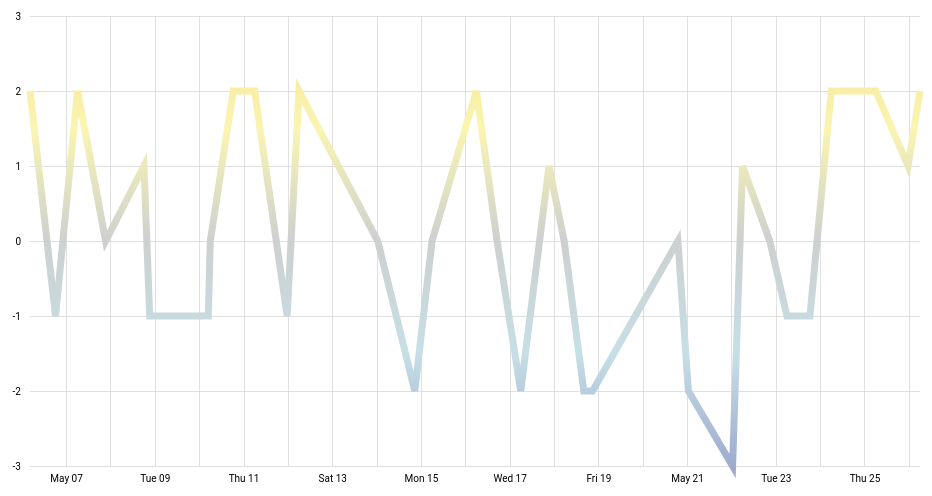
D3 v4 page, settled after 360 driven frames (6 s of simulated time); the page loaded 1 data file(s).


// ── example_line_1.js
var margin = {top: 20, right: 20, bottom: 30, left: 50},
    width = 960 - margin.left - margin.right,
    height = 500 - margin.top - margin.bottom;

var parseDate = d3.timeParse("%Y-%m-%dT%H:%M:%S.%fZ");

var formatDate = d3.timeFormat("%B %d");

var bisectDate = d3.bisector(function(d) { return d.date; }).left;
// 2017-05-06T04:31:22.350928Z

// Set time scale for entry timestamp data
var x = d3.scaleTime()
    .range([0, width]);

// Set linear scale for mood data
var y = d3.scaleLinear()
    .range([height, 0]);

// Create xAxis for timestamps 
var xAxis = d3.axisBottom(x);

// Create yAxis for mood levels and set to draw for ever
var yAxis = d3.axisLeft(y)
    .ticks(5);

var line = d3.line()
    .curve(d3.curveLinear)
    .x(function(d) { return x(d.date); })
    .y(function(d) { return y(d.mood); });

var svg = d3.select("#one")
    .append("svg")
    .attr("width", width + margin.left + margin.right)
    .attr("height", height + margin.top + margin.bottom)
    .append("g")
    .attr("transform", "translate(" + margin.left + "," + margin.top + ")");

// gridlines in x axis function
function make_x_gridlines() {		
    return d3.axisBottom(x)
        .ticks(20)
}

// gridlines in y axis function
function make_y_gridlines() {		
    return d3.axisLeft(y)
        .ticks(5)
}


d3.json("example_data.json", function(error, data) {
    if (error) throw error;
       
    var parsed_data = data.participants[0].entries;
    

    
    for(var j = 0; j < parsed_data.length; j++) {          
        
        
        
        var parsed_date = parseDate(parsed_data[j].datetime);
        console.log(parsed_date);
        console.log(formatDate(parsed_date));
        
        parsed_data[j].date = parseDate(parsed_data[j].datetime) ;
        parsed_data[j].mood = + parsed_data[j].mood;    
        

    }


    x.domain([parsed_data[0].date, parsed_data[parsed_data.length - 1].date]);
    y.domain([-3,3]);
    
    //d3.extent(parsed_data, function(d) { return d.mood; })
    
    svg.append("g")			
      .attr("class", "grid")
      .attr("transform", "translate(0," + height + ")")
      .call(make_x_gridlines()
          .tickSize(-height)
          .tickFormat("")
      );

  // add the Y gridlines
    svg.append("g")			
      .attr("class", "grid")
      .call(make_y_gridlines()
          .tickSize(-width)
          .tickFormat("")
    );

    svg.append("linearGradient")
      .attr("id", "temperature-gradient")
      .attr("gradientUnits", "userSpaceOnUse")
      .attr("x1", 0).attr("y1", y(-3))
      .attr("x2", 0).attr("y2", y(3))
      .selectAll("stop")
      .data([
        {offset: "0%", color: "#9EABCF"},
        {offset: "25%", color: "#C6DFE6"},
        {offset: "50%", color: "#CDD0D0"},
        {offset: "75%", color: "#FAF5B1"},
        {offset: "100%", color: "#F5E091"}
      ])
    .enter().append("stop")
      .attr("offset", function(d) { return d.offset; })
      .attr("stop-color", function(d) { return d.color; });

    svg.append("g")
      .attr("transform", "translate(0," + height + ")")
      .attr("class", "x axis")
      .call(xAxis);
    

    svg.append("path")
      .datum(parsed_data)
      .attr("class", "line")
      .attr("d", line);
    
    svg.append("g")
      .attr("class", "y axis")
      .call(yAxis)
      .append("text");
    
    
    var focus = svg.append("g")
        .attr("class", "focus")
        .style("display", "none");
    
    
    focus.append("line")
        .attr("class", "x-hover-line hover-line")
        .attr("y1", 0)
        .attr("y2", height);

    focus.append("line")
        .attr("class", "y-hover-line hover-line")
        .attr("x1", width)
        .attr("x2", width);

    focus.append("circle")
        .attr("r", 7);

    focus.append("text")
        .attr("x", 15)
      	.attr("dy", ".31em");

    svg.append("rect")
        .attr("transform", "translate(" + margin.left + "," + margin.top + ")")
        .attr("class", "overlay")
        .attr("width", width)
        .attr("height", height)
        .on("mouseover", function() { focus.style("display", null); })
        .on("mouseout", function() { focus.style("display", "none"); })
        .on("mousemove", mousemove);

    function mousemove() {
      var x0 = x.invert(d3.mouse(this)[0]),
          i = bisectDate(parsed_data, x0, 1),
          d0 = parsed_data[i - 1],
          d1 = parsed_data[i],
          d = x0 - d0.date > d1.date - x0 ? d1 : d0;
      focus.attr("transform", "translate(" + x(d.date) + "," + y(d.mood) + ")");
      focus.select("text").text(function() { return d.mood; });
      focus.select(".x-hover-line").attr("y2", height - y(d.mood));
      focus.select(".y-hover-line").attr("x2", width + width);
    }
});
// ── example_line_2.js
var margin = {top: 20, right: 20, bottom: 30, left: 50},
    width = 960 - margin.left - margin.right,
    height = 500 - margin.top - margin.bottom;

var parseDate = d3.timeParse("%Y-%m-%dT%H:%M:%S.%fZ");

var formatDate = d3.timeFormat("%B %d");

var bisectDate = d3.bisector(function(d) { return d.date; }).left;
// 2017-05-06T04:31:22.350928Z

// Set time scale for entry timestamp data
var x = d3.scaleTime()
    .range([0, width]);

// Set linear scale for mood data
var y = d3.scaleLinear()
    .range([height, 0]);

// Create xAxis for timestamps 
var xAxis = d3.axisBottom(x);

// Create yAxis for mood levels and set to draw for ever
var yAxis = d3.axisLeft(y)
    .ticks(5);

var line = d3.line()
    .curve(d3.curveLinear)
    .x(function(d) { return x(d.date); })
    .y(function(d) { return y(d.mood); });

var svg = d3.select("#two")
    .append("svg")
    .attr("width", width + margin.left + margin.right)
    .attr("height", height + margin.top + margin.bottom)
    .append("g")
    .attr("transform", "translate(" + margin.left + "," + margin.top + ")");

// gridlines in x axis function
function make_x_gridlines() {		
    return d3.axisBottom(x)
        .ticks(20)
}

// gridlines in y axis function
function make_y_gridlines() {		
    return d3.axisLeft(y)
        .ticks(5)
}


d3.json("example_data.json", function(error, data) {
    if (error) throw error;
       
    var parsed_data = data.participants[0].entries;
    

    
    for(var j = 0; j < parsed_data.length; j++) {          
        
        
        
        var parsed_date = parseDate(parsed_data[j].datetime);
        console.log(parsed_date);
        console.log(formatDate(parsed_date));
        
        parsed_data[j].date = parseDate(parsed_data[j].datetime) ;
        parsed_data[j].mood = + parsed_data[j].mood;    
        

    }


    x.domain([parsed_data[0].date, parsed_data[parsed_data.length - 1].date]);
    y.domain([-3,3]);
    
    //d3.extent(parsed_data, function(d) { return d.mood; })
    
    svg.append("g")			
      .attr("class", "grid")
      .attr("transform", "translate(0," + height + ")")
      .call(make_x_gridlines()
          .tickSize(-height)
          .tickFormat("")
      );

  // add the Y gridlines
    svg.append("g")			
      .attr("class", "grid")
      .call(make_y_gridlines()
          .tickSize(-width)
          .tickFormat("")
    );

    svg.append("linearGradient")
      .attr("id", "temperature-gradient")
      .attr("gradientUnits", "userSpaceOnUse")
      .attr("x1", 0).attr("y1", y(-3))
      .attr("x2", 0).attr("y2", y(3))
      .selectAll("stop")
      .data([
        {offset: "0%", color: "#9EABCF"},
        {offset: "25%", color: "#C6DFE6"},
        {offset: "50%", color: "#CDD0D0"},
        {offset: "75%", color: "#FAF5B1"},
        {offset: "100%", color: "#F5E091"}
      ])
    .enter().append("stop")
      .attr("offset", function(d) { return d.offset; })
      .attr("stop-color", function(d) { return d.color; });

    svg.append("g")
      .attr("transform", "translate(0," + height + ")")
      .attr("class", "x axis")
      .call(xAxis);
    

    svg.append("path")
      .datum(parsed_data)
      .attr("class", "line")
      .attr("d", line);
    
    svg.append("g")
      .attr("class", "y axis")
      .call(yAxis)
      .append("text");
    
    
    var focus = svg.append("g")
        .attr("class", "focus")
        .style("display", "none");
    
    
    focus.append("line")
        .attr("class", "x-hover-line hover-line")
        .attr("y1", 0)
        .attr("y2", height);

    focus.append("line")
        .attr("class", "y-hover-line hover-line")
        .attr("x1", width)
        .attr("x2", width);

    focus.append("circle")
        .attr("r", 7);

    focus.append("text")
        .attr("x", 15)
      	.attr("dy", ".31em");

    svg.append("rect")
        .attr("transform", "translate(" + margin.left + "," + margin.top + ")")
        .attr("class", "overlay")
        .attr("width", width)
        .attr("height", height)
        .on("mouseover", function() { focus.style("display", null); })
        .on("mouseout", function() { focus.style("display", "none"); })
        .on("mousemove", mousemove);

    function mousemove() {
      var x0 = x.invert(d3.mouse(this)[0]),
          i = bisectDate(parsed_data, x0, 1),
          d0 = parsed_data[i - 1],
          d1 = parsed_data[i],
          d = x0 - d0.date > d1.date - x0 ? d1 : d0;
      focus.attr("transform", "translate(" + x(d.date) + "," + y(d.mood) + ")");
      focus.select("text").text(function() { return d.mood; });
      focus.select(".x-hover-line").attr("y2", height - y(d.mood));
      focus.select(".y-hover-line").attr("x2", width + width);
    }
});

### data: example_data.json
{
 "participants": [
  {
   "id": 86,
   "username": "rasa111",
   "entries": [
    "{... 8 keys}",
    "{... 8 keys}",
    "{... 8 keys}",
    "{... 8 keys}",
    "{... 8 keys}",
    "{... 8 keys}",
    "{... 8 keys}",
    "{... 8 keys}",
    "... 27 more items"
   ],
   "activities": [
    "{... 9 keys}",
    "{... 9 keys}"
   ],
   "preferences": {
    "id": 86,
    "cat_labels": "{\"4\":\"Homework\",\"5\":\"On Campus Job\",\"6\":…",
    "number": "",
    "timezone": "US/Pacific",
    "forecast": true
   }
  },
  {
   "id": 2,
   "username": "test",
   "entries": [],
   "activities": [],
   "preferences": {
    "id": 2,
    "cat_labels": "",
    "number": "",
    "timezone": "US/Pacific",
    "forecast": false
   }
  },
  {
   "id": 23,
   "username": "MaWh09",
   "entries": [
    "{... 8 keys}",
    "{... 8 keys}",
    "{... 8 keys}",
    "{... 8 keys}",
    "{... 8 keys}",
    "{... 8 keys}",
    "{... 8 keys}",
    "{... 8 keys}",
    "... 26 more items"
   ],
   "activities": [],
   "preferences": {
    "id": 23,
    "cat_labels": "{\"4\":\"School Work\",\"5\":\"Part-Time Job\",\"…",
    "number": "+13235706302",
    "timezone": "US/Pacific",
    "forecast": false
   }
  },
  {
   "id": 24,
   "username": "anlo07",
   "entries": [
    "{... 8 keys}"
   ],
   "activities": [],
   "preferences": {
    "id": 24,
    "cat_labels": "",
    "number": "+15625525594",
    "timezone": "US/Pacific",
    "forecast": false
   }
  },
  {
   "id": 3,
   "username": "ratest",
   "entries": [
    "{... 8 keys}",
    "{... 8 keys}",
    "{... 8 keys}",
    "{... 8 keys}",
    "{... 8 keys}",
    "{... 8 keys}",
    "{... 8 keys}",
    "{... 8 keys}",
    "... 4 more items"
   ],
   "activities": [
    "{... 9 keys}",
    "{... 9 keys}",
    "{... 9 keys}",
    "{... 9 keys}",
    "{... 9 keys}",
    "{... 9 keys}",
    "{... 9 keys}",
    "{... 9 keys}",
    "... 5 more items"
   ],
   "preferences": {
    "id": 3,
    "cat_labels": "{\"4\":\"Work\",\"6\":\"Running\"}",
    "number": "",
    "timezone": "US/Pacific",
    "forecast": true
   }
  },
  {
   "id": 25,
   "username": "KeCl38",
   "entries": [
    "{... 8 keys}",
    "{... 8 keys}",
    "{... 8 keys}",
    "{... 8 keys}",
    "{... 8 keys}",
    "{... 8 keys}",
    "{... 8 keys}",
    "{... 8 keys}",
    "... 20 more items"
   ],
   "activities": [],
   "preferences": {
    "id": 25,
    "cat_labels": "{}",
    "number": "+18652036273",
    "timezone": "US/Eastern",
    "forecast": false
   }
  },
  {
   "id": 26,
   "username": "ChEl04",
   "entries": [],
   "activities": [],
   "preferences": {
    "id": 26,
    "cat_labels": "",
    "number": "+15104093181",
    "timezone": "US/Pacific",
    "forecast": false
   }
  },
  {
   "id": 27,
   "username": "stst24",
   "entries": [],
   "activities": [],
   "preferences": {
    "id": 27,
    "cat_labels": "",
    "number": "+18019710637",
    "timezone": "US/Eastern",
    "forecast": false
   }
  },
  "... 98 more items"
 ],
 "categories": [
  {
   "id": 1,
   "name": "Food",
   "customizable": false
  },
  {
   "id": 2,
   "name": "Sleep",
   "customizable": false
  },
  {
   "id": 3,
   "name": "Exercise",
   "customizable": false
  },
  {
   "id": 4,
   "name": "Work 1",
   "customizable": true
  },
  {
   "id": 5,
   "name": "Work 2",
   "customizable": true
  },
  {
   "id": 6,
   "name": "Leisure 1",
   "customizable": true
  },
  {
   "id": 7,
   "name": "Leisure 2",
   "customizable": true
  },
  {
   "id": 8,
   "name": "Leisure 3",
   "customizable": true
  },
  "... 6 more items"
 ]
}